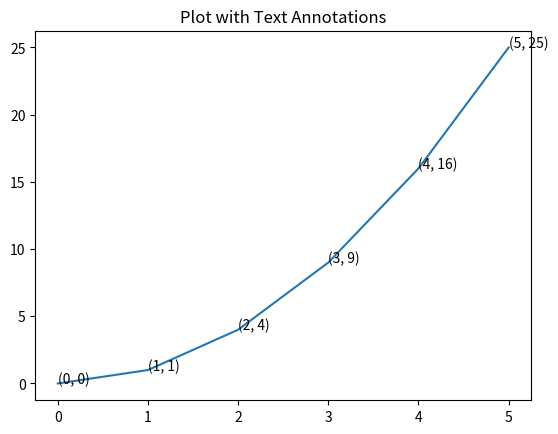

Write the Python code that produced this figure.
import matplotlib.pyplot as plt

x = [0, 1, 2, 3, 4, 5]
y = [0, 1, 4, 9, 16, 25]

plt.plot(x, y)
plt.title('Plot with Text Annotations')

# Add text annotations
for i in range(len(x)):
    plt.text(x[i], y[i], f'({x[i]}, {y[i]})')

plt.show()
